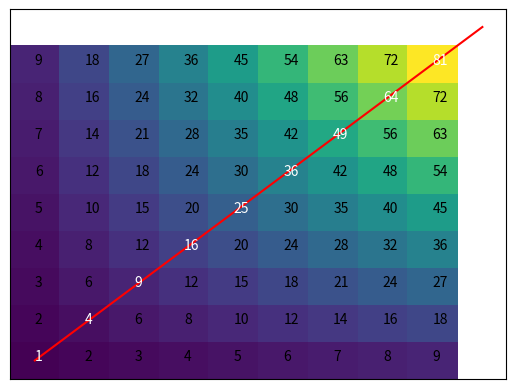

Here is the Python script that generated this plot:
# -*- coding: utf-8 -*-

import copy
import math
import matplotlib.pyplot as plt

from typing import List, Optional, Sequence, Tuple

Matrix = List[List[int]]


def display_matrix(matrix: Matrix):
    matrix = copy.deepcopy(matrix)[::-1]
    num_digits = int(math.log10(max(map(max, matrix)))) + 1
    for row in matrix:
        for elem in row:
            print(f"[{elem: >{num_digits}d}]", end=" ")
        print()  # New line


def plot_matrix(matrix: Matrix,
                pairs: Optional[Sequence[Tuple[int, int]]] = None):
    plt.pcolor(matrix)
    for x2, row in enumerate(matrix):
        for x1, elem in enumerate(row):
            color = "k"
            if (x1, x2) in pairs:
                color = "w"
            plt.text(x1 + 0.5, x2 + 0.5, elem, color=color)
    ax = plt.gca()
    ax.axes.xaxis.set_visible(False)
    ax.axes.yaxis.set_visible(False)
    if pairs:
        x1_list = [pair[0] + 0.5 for pair in pairs]
        x2_list = [pair[1] + 0.5 for pair in pairs]
        plt.plot(x1_list, x2_list, 'r')
    plt.show()


def plot_sequences(seq1: Sequence[int],
                   seq2: Sequence[int],
                   pairs: Optional[Sequence[Tuple[int, int]]] = None):
    plt.plot(seq1, 'r')
    plt.plot(seq2, 'b')
    if pairs:
        for coord in pairs:
            x1, x2 = coord
            y1, y2 = seq1[x1], seq2[x2]
            plt.plot([x1, x2], [y1, y2], 'k--')
    plt.show()


def plot_result(seq1: Sequence[int],
                seq2: Sequence[int],
                matrix: Matrix,
                pairs: Optional[Sequence[Tuple[int, int]]] = None):
    pass


if __name__ == "__main__":
    matrix = [[i * j for i in range(1, 9 + 1)] for j in range(1, 9 + 1)]
    pairs = [(i, i) for i in range(0, 9 + 1)]
    display_matrix(matrix)
    plot_matrix(matrix, pairs)